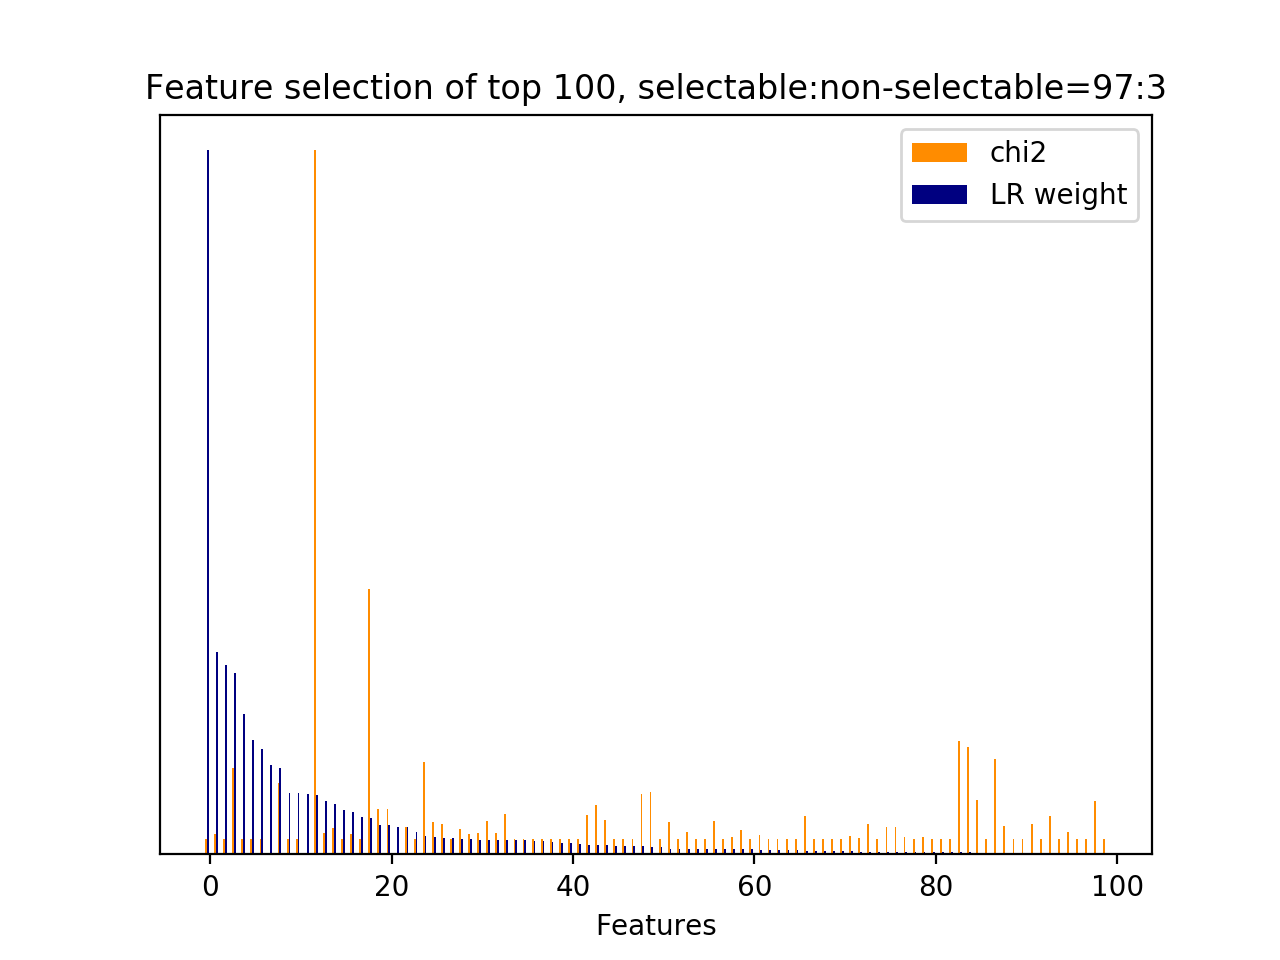

Values plotted in this chart, from the file beside it:
id, name, prefix, chi2, chi2_rank, clf_weight, clf_weight_rank
3316, 7, b'7-syntactic_feature__subj_word__curren…, 41.96, 88, 1, 0
1624, 7, b'7-syntactic_feature__root_word__curren…, 57.21, 49, 0.2874, 1
1400, 7, b'7-syntactic_feature__root_word__curren…, 41.96, 69, 0.2690, 2
2237, 7, b'7-syntactic_feature__root_word__next_s…, 237.1, 6, 0.2573, 3
288, 7, b'7-syntactic_feature__obj_word__current…, 41.96, 67, 0.1996, 4
380, 7, b'7-syntactic_feature__obj_word__current…, 41.96, 85, 0.1628, 5
1749, 7, b'7-syntactic_feature__root_word__curren…, 41.96, 115, 0.1504, 6
1, 7, b'7-syntactic_feature__next_root_words_o…, 0.0000, 128, 0.1271, 7
2336, 7, b'7-syntactic_feature__root_word__next_s…, 196, 7, 0.1222, 8
2357, 7, b'7-syntactic_feature__root_word__next_s…, 41.96, 123, 0.0877, 9
1944, 7, b'7-syntactic_feature__root_word__next_s…, 41.96, 117, 0.0872, 10
2, 7, b'7-syntactic_feature__next_subj_words_o…, 0.0000, 130, 0.0864, 11
3791, 7, b'7-syntactic_feature__subj_word__next_s…, 1931, 0, 0.0845, 12
1963, 7, b'7-syntactic_feature__root_word__next_s…, 57.41, 48, 0.0763, 13
3199, 7, b'7-syntactic_feature__root_word__next_u…, 72.7, 37, 0.0712, 14
1787, 7, b'7-syntactic_feature__root_word__curren…, 41.96, 116, 0.0624, 15
341, 7, b'7-syntactic_feature__obj_word__current…, 54.72, 51, 0.0597, 16
2159, 7, b'7-syntactic_feature__root_word__next_s…, 41.96, 120, 0.0535, 17
2325, 7, b'7-syntactic_feature__root_word__next_s…, 726.8, 1, 0.0514, 18
2320, 7, b'7-syntactic_feature__root_word__next_s…, 125.9, 15, 0.0423, 19
1674, 7, b'7-syntactic_feature__root_word__curren…, 125.9, 16, 0.0419, 20
0, 7, b'7-syntactic_feature__next_obj_words_ov…, 0.0000, 129, 0.0395, 21
2379, 7, b'7-syntactic_feature__root_word__next_s…, 74.6, 35, 0.0389, 22
1319, 7, b'7-syntactic_feature__obj_word__next_us…, 41.96, 64, 0.0325, 23
1965, 7, b'7-syntactic_feature__root_word__next_s…, 254.6, 5, 0.0260, 24
2344, 7, b'7-syntactic_feature__root_word__next_s…, 88.29, 27, 0.0250, 25
2872, 7, b'7-syntactic_feature__root_word__next_u…, 83.92, 29, 0.0232, 26
304, 7, b'7-syntactic_feature__obj_word__current…, 41.96, 65, 0.0227, 27
3219, 7, b'7-syntactic_feature__root_word__next_u…, 70.02, 38, 0.0217, 28
618, 7, b'7-syntactic_feature__obj_word__next_sy…, 54.72, 50, 0.0215, 29
811, 7, b'7-syntactic_feature__obj_word__next_sy…, 57.41, 47, 0.0211, 30
701, 7, b'7-syntactic_feature__obj_word__next_sy…, 92.99, 25, 0.0204, 31
1805, 7, b'7-syntactic_feature__root_word__curren…, 57.69, 46, 0.0203, 32
261, 7, b'7-syntactic_feature__obj_word__current…, 110.1, 18, 0.0203, 33
1057, 7, b'7-syntactic_feature__obj_word__next_us…, 41.96, 73, 0.0202, 34
474, 7, b'7-syntactic_feature__obj_word__current…, 41.96, 80, 0.0199, 35
2729, 7, b'7-syntactic_feature__root_word__next_s…, 41.96, 127, 0.0196, 36
1508, 7, b'7-syntactic_feature__root_word__curren…, 41.96, 112, 0.0191, 37
3, 7, b'7-syntactic_feature__obj_word__current…, 41.96, 86, 0.0175, 38
1241, 7, b'7-syntactic_feature__obj_word__next_us…, 41.96, 62, 0.0169, 39
2777, 7, b'7-syntactic_feature__root_word__next_u…, 41.96, 107, 0.0159, 40
2887, 7, b'7-syntactic_feature__root_word__next_u…, 41.96, 90, 0.0144, 41
699, 7, b'7-syntactic_feature__obj_word__next_sy…, 107.4, 20, 0.0135, 42
3667, 7, b'7-syntactic_feature__subj_word__next_s…, 134.3, 14, 0.0134, 43
3828, 7, b'7-syntactic_feature__subj_word__next_s…, 94.86, 24, 0.0131, 44
852, 7, b'7-syntactic_feature__obj_word__next_sy…, 41.96, 77, 0.0117, 45
2043, 7, b'7-syntactic_feature__root_word__next_s…, 41.96, 119, 0.0116, 46
3796, 7, b'7-syntactic_feature__subj_word__next_s…, 41.96, 102, 0.0115, 47
2394, 7, b'7-syntactic_feature__root_word__next_s…, 165.2, 9, 0.0112, 48
2354, 7, b'7-syntactic_feature__root_word__next_s…, 172.3, 8, 0.0104, 49
507, 7, b'7-syntactic_feature__obj_word__current…, 41.96, 84, 0.0101, 50
2621, 7, b'7-syntactic_feature__root_word__next_s…, 88.14, 28, 0.0081, 51
3794, 7, b'7-syntactic_feature__subj_word__next_s…, 41.96, 101, 0.0080, 52
2445, 7, b'7-syntactic_feature__root_word__next_s…, 60.34, 45, 0.0079, 53
966, 7, b'7-syntactic_feature__obj_word__next_us…, 41.96, 82, 0.0078, 54
2857, 7, b'7-syntactic_feature__root_word__next_u…, 41.96, 89, 0.0077, 55
2184, 7, b'7-syntactic_feature__root_word__next_s…, 92.21, 26, 0.0076, 56
1990, 7, b'7-syntactic_feature__root_word__next_s…, 41.96, 118, 0.0076, 57
499, 7, b'7-syntactic_feature__obj_word__current…, 47.45, 58, 0.0074, 58
3930, 7, b'7-syntactic_feature__subj_word__next_s…, 66.53, 42, 0.0071, 59
... 71 more rows
